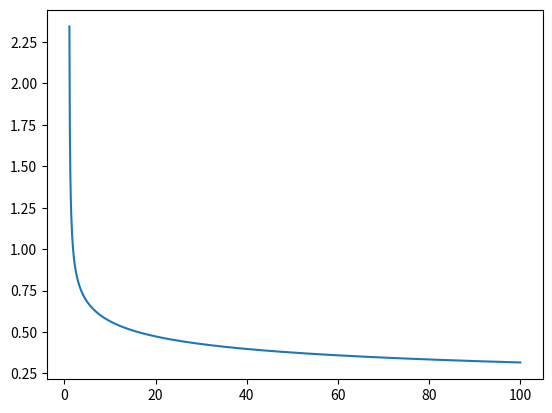
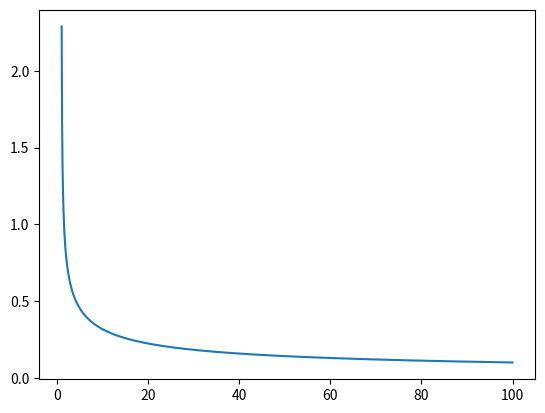
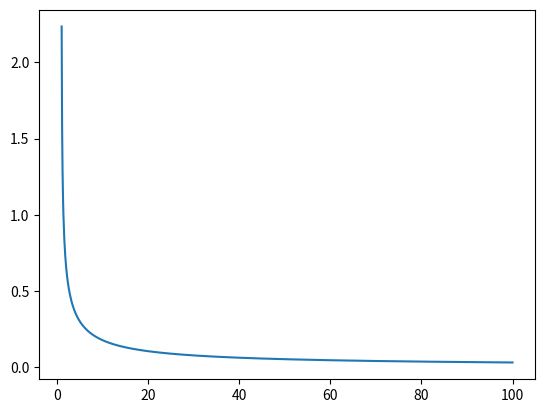
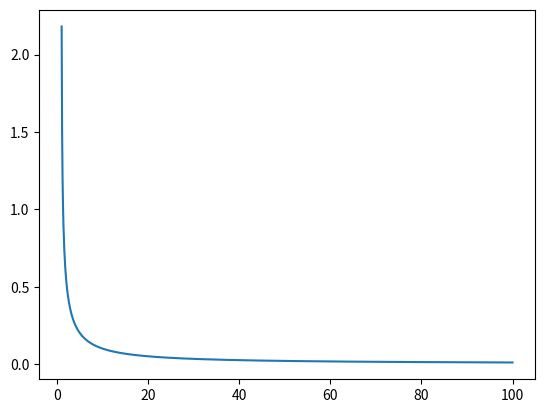
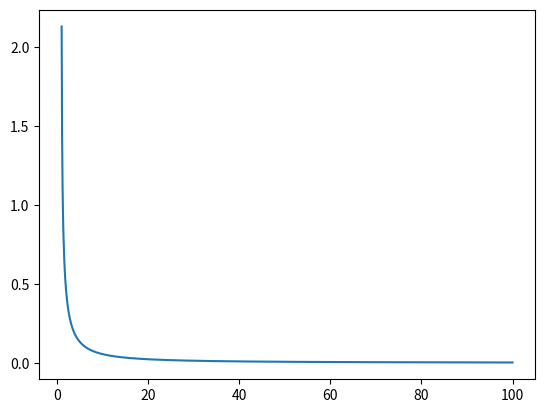
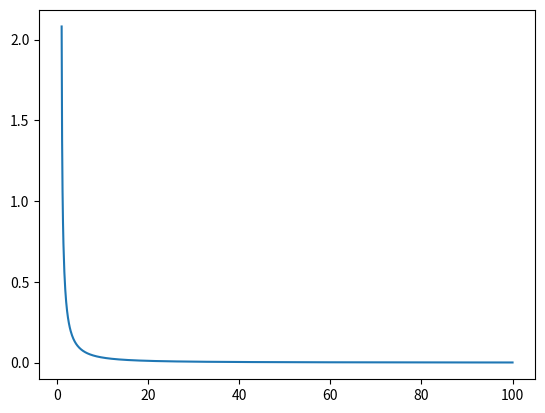
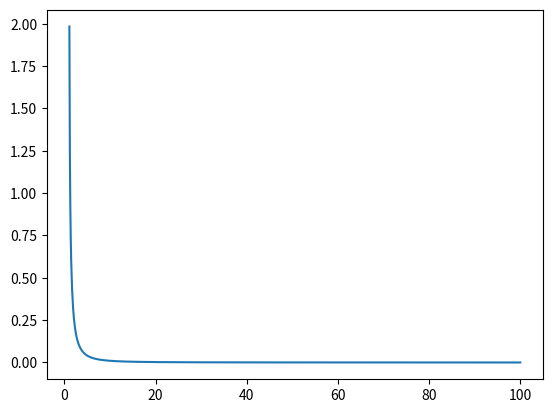
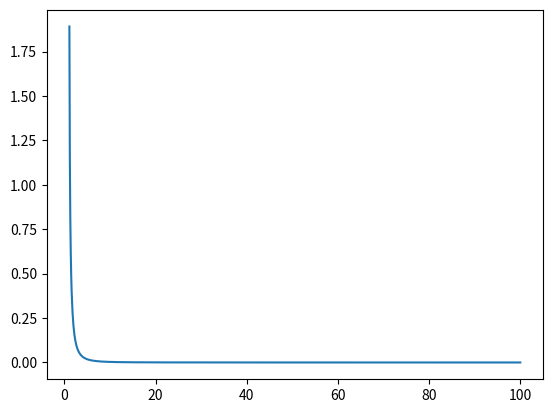
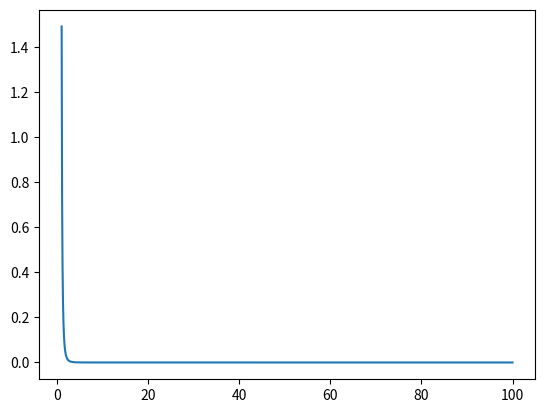
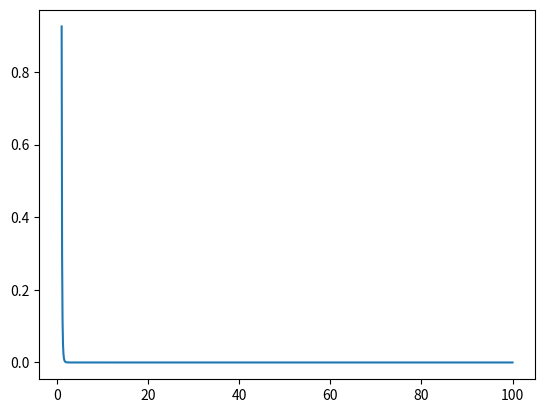

Generate these figures, in order, with matplotlib:
import numpy as np
import matplotlib.pyplot as plt

def integrand(x, alpha):
    return (x**(1-alpha))/(np.sqrt(x**2-1))

xVals = np.linspace(1.1, 100, 1000)

for aVal in [0.25, 0.5, 0.75, 1, 1.25, 1.5, 2, 2.5, 5, 10]:
    plt.figure(int(4*aVal))
    plt.plot(xVals, integrand(xVals, aVal))
plt.show()